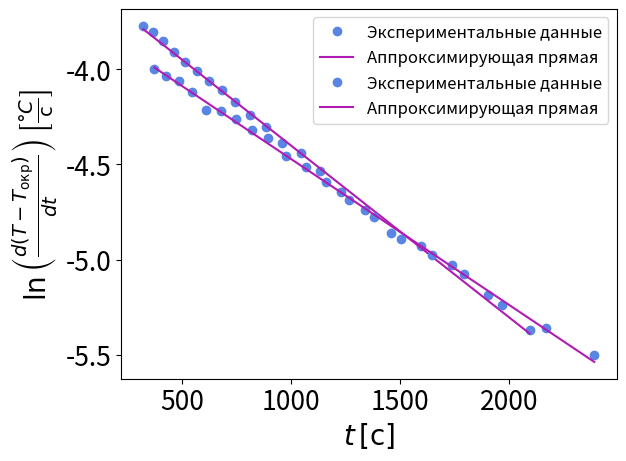

Write the Python code that produced this figure.
import numpy as np
import matplotlib.pyplot as plt
from scipy.optimize import curve_fit

plt.rcParams.update({'font.size': 19})

times = np.array([78, 171, 207, 245, 289, 331, 376, 421, 470, 521, 575, 631, 691, 753, 821, 892, 969, 1053, 1139, 1239, 1347, 1468, 1605, 1745, 1911, 2102, 2340])
times_c = np.array([75, 172, 219, 267, 318, 372, 427, 485, 543, 608, 678, 744, 820, 894, 977, 1066, 1160, 1264, 1377, 1501, 1643, 1791, 1964, 2168, 2389, 2659])

I = 0.5
U = 7.1
P = I * U
m = 42.5/1000

delta_U = 0.1
delta_I = 0.025
delta_P = np.sqrt((delta_I * U)**2 + (delta_U * I)**2)

times = times - 10

y = []
for i in range(1, len(times)-1):
    y.append(2 / (times[i+1] - times[i-1]))

y_c = []
for i in range(1, len(times_c)-1):
    y_c.append(2 / (times_c[i+1] - times_c[i-1]))

y = np.log(y)
times = times[5:-1]
y = y[4:]

y_c = np.log(y_c)
times_c = times_c[5:-1]
y_c = y_c[4:]

def linear_model(x, a, b):
    return a * x + b

params, _ = curve_fit(linear_model, times, y)

a, b = params
perr = np.sqrt(np.diag(_))

C_0 = P / np.exp(b)

delta_b = perr[1]
delta_C_0 = np.sqrt((delta_P / P)**2 + delta_b**2)

params_c, _c = curve_fit(linear_model, times_c, y_c)

a_c, b_c = params_c
perr_c = np.sqrt(np.diag(_c))

C_0_c = P / np.exp(b_c)

delta_b_c = perr_c[1]
delta_C_0_c = np.sqrt((delta_P / P)**2 + delta_b_c**2)
delta_c = np.sqrt(delta_C_0**2 + delta_C_0_c**2)



plt.plot(times, np.array(y), 'o', label='Экспериментальные данные', color='#5986e4')
plt.plot(times, linear_model(times, a, b), 'r-', label='Аппроксимирующая прямая', color='#b01bb3')
plt.ylabel(r'$\ln\left(\frac{d(T-T_{\text{окр}})}{dt}\right) \, \left[\frac{\degree C}{\text{с}}\right]$', fontsize=20)
#plt.ylabel(r'$\frac{d(T-T_{\text{окр}})}{dt} \, \left[\frac{\degree C}{\text{с}}\right]$', fontsize=20)
plt.xlabel(r'$t \, [\text{c}]$', fontsize=20)
plt.legend(loc='upper right', fontsize=12)
#plt.show()


plt.plot(times_c, np.array(y_c), 'o', label='Экспериментальные данные', color='#5986e4')
plt.plot(times_c, linear_model(times_c, a_c, b_c), 'r-', label='Аппроксимирующая прямая', color='#b01bb3')
plt.ylabel(r'$\ln\left(\frac{d(T-T_{\text{окр}})}{dt}\right) \, \left[\frac{\degree C}{\text{с}}\right]$', fontsize=20)
#plt.ylabel(r'$\frac{d(T-T_{\text{окр}})}{dt} \, \left[\frac{\degree C}{\text{с}}\right]$', fontsize=20)
plt.xlabel(r'$t \, [\text{c}]$', fontsize=20)
plt.legend(loc='upper right', fontsize=12)
#plt.show()


print(f'Коэффициенты линейной зависимости: a = {a}, b = {b}')
print(f'C_0 = {C_0}')
print(f'погрешсть C_0 = {delta_C_0}')

print(f'Коэффициенты линейной зависимости: a = {a_c}, b = {b_c}')
print(f'C_0 = {C_0_c}')
print(f'Погрешсть C_0 = {delta_C_0_c}')
print(f'Удельная теплоемкость образца: {(C_0_c-C_0)/m}')
print(f'Погрешность удельной теплоемкости: {delta_c}')

print(f'Частное угловых коэффициентов: {a/a_c}, часное (C_0+C)/C={(C_0_c)/C_0}')
